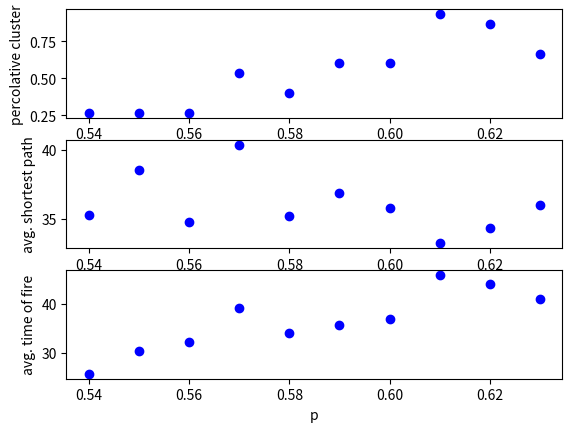

Reproduce this figure in Python.
""" task2.py Exercise1
   TASK: gnerate a square lattice of arbitrary size NxN (here a 100x100 lattice was used) to study percolation
"""

__author__ = "Marion Baumgartner (marion.baumgartner@uzh.ch)"
__date__ = "$Date: 28/09/2012 $"


import random as rand
import pylab as pyl
import numpy as np
import matplotlib as mpl
import matplotlib.pyplot as plt

"""
functin generates a latixe
@param nx length of the lattice; int value
@param ny height of the lattice; int value
@param p probability which determines the cell is empty or occupied

@return xl a list of lists filled with 0 and 1. Every entry in the list is either empty (0) or occupied (1)

The lattice generated has a border of -1 on the top, bottom and left right sides in order to indicate that the "forest" ends there
"""

def initLattice(N, p, seed=0):
    xL=list()
    for x in range(N+2):
        yL=list()
        for y in range(N+2):
            z=rand.random()
            if(y==0 or y==N+1):
                yL.append(-1)
            elif(x==0 or x==N+1):
                yL.append(-1)
            elif(z<p):
                yL.append(1) #occupied
            else:
                yL.append(0) #unoccupied
        xL.append(yL)
    return xL


def burn(xinit,name,sFig=False):
    fig=pyl.figure(1)
    stepps=2
    pathLen=0
    
    #defining the color map for the graph
    #cmap = mpl.colors.ListedColormap(['white','cyan','green', 'red'])
    #bounds=[-1.5,-0.5,0.5,1.5,2.5]
    #norm = mpl.colors.BoundaryNorm(bounds, cmap.N)
    
    #setting the firs row to burning
    for i in range(1,len(xinit[0])-1):
        xinit[1][i]=stepps #2: tree is burning

    #plot the lattice
    #pyl.imshow(xinit, interpolation='nearest',cmap=cmap, norm=norm)
    #pyl.title("Initial Lattice (first row burning)")
    #pyl.savefig('%sInit.png'%(name))
    #pyl.show()
    
    # itterate (burne the forest in time stepps)
    while(True):
        stepps+=1 #one time step was made
        updates=0
        for x in range(1,len(xinit)-1):
            for y in range(1,len(xinit[x])-1):
                if(xinit[x][y]==stepps-1):
                    xinit[x][y]==3 #the tree is burned
                    if(xinit[x+1][y]==-1 and pathLen==0):#we reached the other end
                        pathLen=stepps-1
                    if(xinit[x+1][y]==1):
                        updates+=1
                        xinit[x+1][y]=stepps
                        
                    if(xinit[x][y+1]==1):
                        updates+=1
                        xinit[x][y+1]=stepps
                        
                    if(xinit[x-1][y]==1):
                        updates+=1
                        xinit[x-1][y]=stepps
                        
                    if(xinit[x][y-1]==1):
                        updates+=1
                        xinit[x][y-1]=stepps
        if(updates==0):#there is no more tree to be put on fire
            break
    
    #plot the final lattice
    #a2=fig.add_subplot(2,1,2)
    if(sFig):
        #define new colormap where burned trees are marked black
        cmap = mpl.colors.ListedColormap(['white','cyan','green','black','red'])
        bounds=[-1.5,-0.5,0.5,1.5,stepps-1.5, stepps]
        norm = mpl.colors.BoundaryNorm(bounds, cmap.N)
        pyl.imshow(xinit, interpolation='nearest',cmap=cmap, norm=norm)
        pyl.title("Final lattice (after %d stepps; shortest path takes %d stepps)" %(stepps-1, pathLen))
        pyl.savefig('%sFin.png'%(name))
    #pyl.show()
    return [pathLen , stepps-1]
        
        
        
#critical
p=0.53
prob=[]
res1=[]
res2=[]
res3=[]
for i in range(10):
    p+=0.01
    save=False
    stat=[]
    for i in range(15):
        stat.append(burn(initLattice(25,p),'bla',save))
    prClus=0
    asp=0
    tof=0
    for i in range(len(stat)):
        if(stat[i][0]!=0):    
            prClus+=1
            asp+=stat[i][0]
        tof+=stat[i][1]
        
        
    prob.append(p)
    res1.append(prClus/float(len(stat)))
    res3.append(tof/float(len(stat)))
    if(prClus!=0):
        res2.append(asp/float(prClus))
    else:
        res2.append(asp)

fig=pyl.figure(1)
a1=fig.add_subplot(3,1,1)
pyl.plot(prob,res1,'bo')
a2=fig.add_subplot(3,1,2)
pyl.plot(prob,res2,'bo')
a3=fig.add_subplot(3,1,3)
pyl.plot(prob,res3,'bo')
pyl.xlabel("p")
a1.set_ylabel("percolative cluster")
a2.set_ylabel("avg. shortest path")
a3.set_ylabel("avg. time of fire")
pyl.show()
    